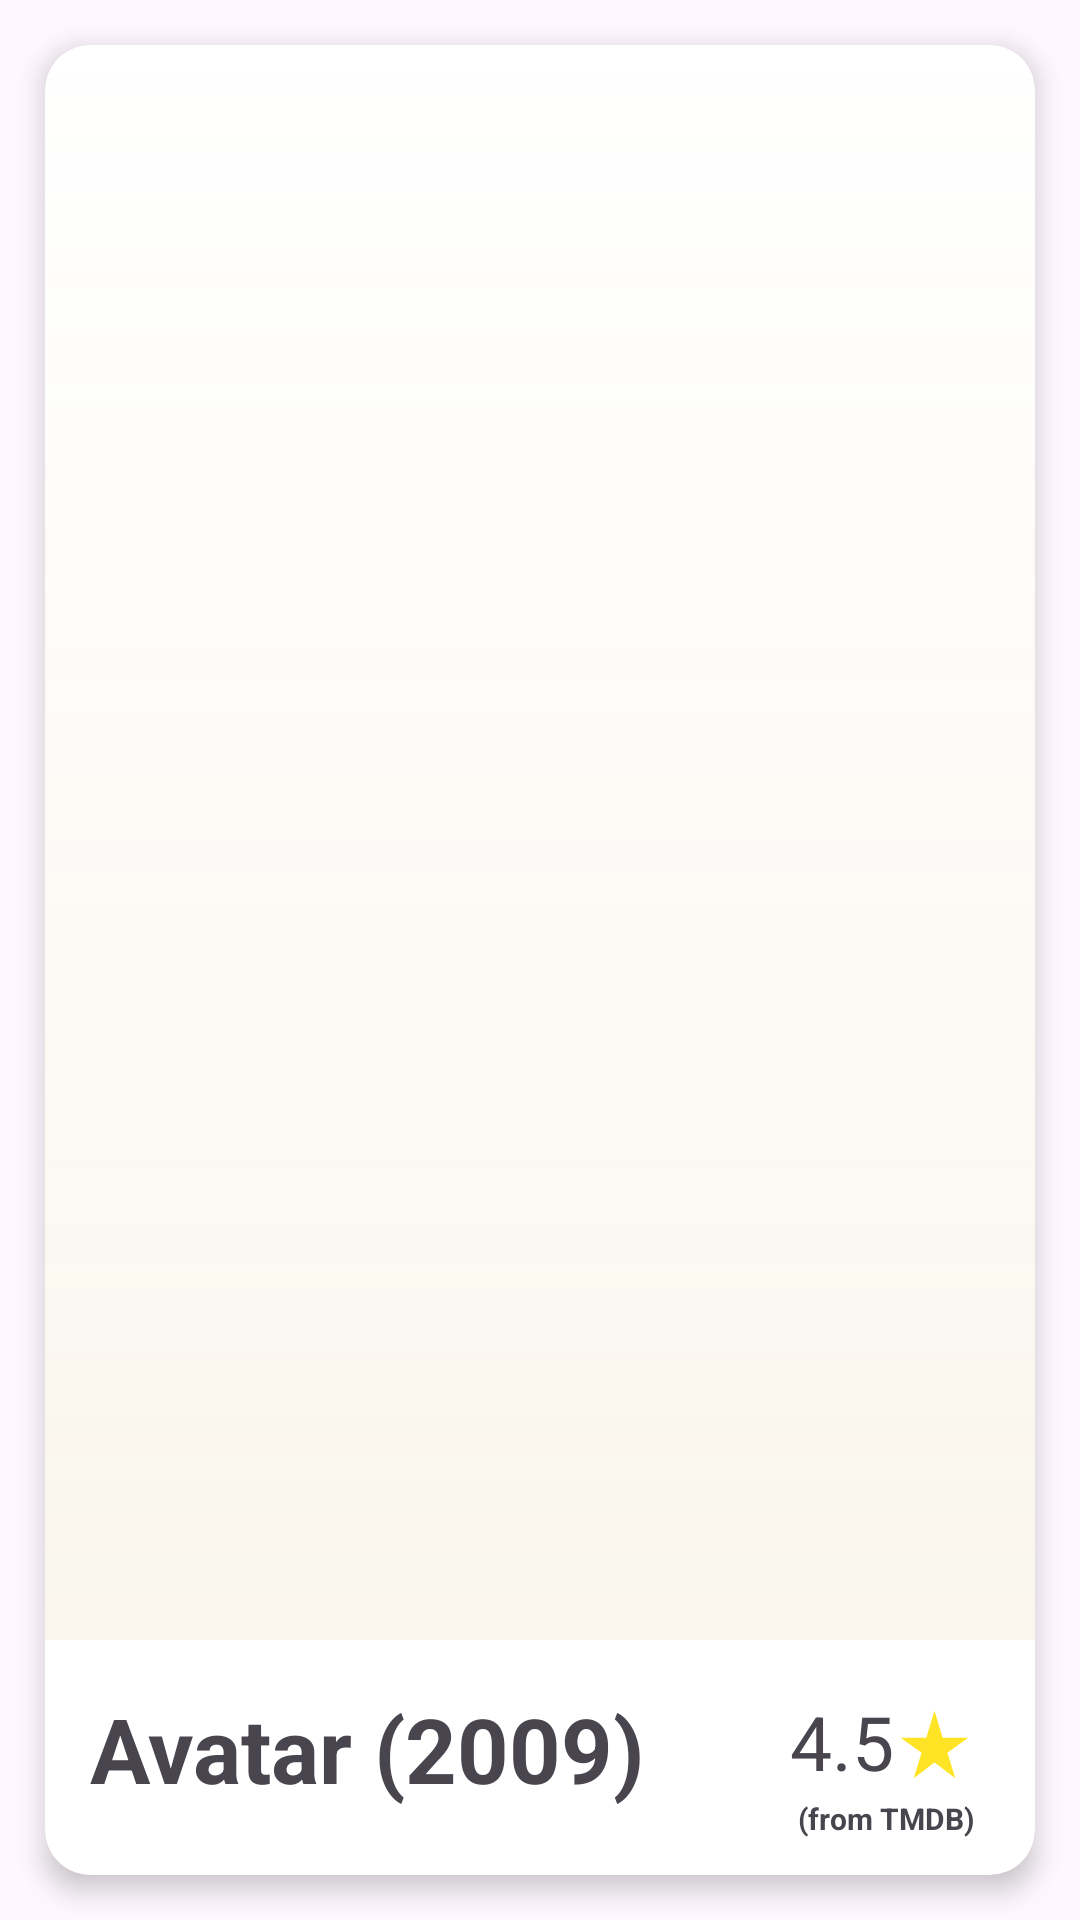

Here is an Android app screen rendered from its layout file. Give the layout XML and the strings, colors and styles it references.
<!-- AndroidManifest.xml: application theme Theme.Matchit -->
<!-- res/layout/fragment_movie_match_card.xml -->
<?xml version="1.0" encoding="utf-8"?>
<FrameLayout xmlns:android="http://schemas.android.com/apk/res/android"
    xmlns:app="http://schemas.android.com/apk/res-auto"
    android:layout_width="match_parent"
    android:layout_height="match_parent"
    android:layout_gravity="center"
    android:gravity="center"
    android:orientation="vertical"
    >

    <androidx.cardview.widget.CardView
        android:id="@+id/movie_card_view"
        android:transitionName="card_transition_@+id/card_view"
        android:layout_width="match_parent"
        android:layout_height="match_parent"
        android:layout_margin="15dp"
        app:cardCornerRadius="15dp"
        app:cardElevation="5dp">


        <androidx.constraintlayout.widget.ConstraintLayout
            android:layout_width="match_parent"
            android:layout_height="match_parent"
            android:orientation="vertical">

            

            <FrameLayout
                android:id="@+id/frameLayout"
                android:layout_width="match_parent"
                android:layout_height="0dp"
                android:orientation="vertical"
                app:layout_constraintBottom_toTopOf="@+id/movie_info"
                app:layout_constraintLeft_toLeftOf="parent"
                app:layout_constraintRight_toRightOf="parent"
                app:layout_constraintTop_toTopOf="parent">

                <ImageView
                    android:id="@+id/card_overlay"
                    android:layout_width="match_parent"
                    android:layout_height="match_parent"
                    android:background="@drawable/card_image_gradient"
                    android:contentDescription="@string/card_image_description" />

                <ImageView
                    android:id="@+id/card_image"
                    android:layout_width="match_parent"
                    android:layout_height="wrap_content"
                    android:contentDescription="@string/card_image_description"
                    android:scaleType="centerCrop"
                    app:srcCompat="@drawable/avatar_poster_thumbnail_small" />
            </FrameLayout>

            
            <LinearLayout
                android:id="@+id/movie_info"
                android:layout_width="match_parent"
                android:layout_height="wrap_content"
                android:orientation="vertical"

                android:padding="10dp"

                app:layout_constraintBottom_toBottomOf="parent">


                <LinearLayout
                    android:layout_width="match_parent"
                    android:layout_height="wrap_content"
                    android:orientation="horizontal"
                    android:layout_marginHorizontal="5dp"
                    >

                    <TextView
                        android:id="@+id/card_title"
                        android:layout_width="match_parent"
                        android:layout_height="wrap_content"
                        android:layout_marginBottom="2dp"
                        android:layout_weight="1"
                        android:paddingTop="6dp"
                        android:text="Avatar (2009)"
                        android:textSize="30sp"
                        android:textStyle="bold" />

                    <LinearLayout
                        android:layout_width="match_parent"
                        android:layout_height="wrap_content"
                        android:layout_weight="3"
                        android:orientation="vertical"
                        android:paddingTop="7dp"
                        android:paddingEnd="5dp">

                        <LinearLayout
                            android:layout_width="match_parent"
                            android:layout_height="wrap_content"
                            android:gravity="center_vertical|end"
                            android:orientation="horizontal"

                            >

                            <TextView
                                android:id="@+id/movie_rating"
                                android:layout_width="wrap_content"
                                android:layout_height="wrap_content"
                                android:layout_gravity="end"

                                android:layout_marginBottom="2dp"
                                android:text="4.5"
                                android:textSize="25sp" />

                            <ImageView
                                android:layout_width="27dp"
                                android:layout_height="27dp"
                                android:src="@drawable/ic_star_rate"
                                />
                        </LinearLayout>

                        <TextView
                            android:id="@+id/tmdb_review_note"
                            android:layout_width="wrap_content"
                            android:layout_height="wrap_content"
                            android:layout_gravity="end"

                            android:layout_marginBottom="2dp"
                            android:text="(from TMDB)"
                            android:textSize="10sp"
                            android:textStyle="bold" />


                    </LinearLayout>
                </LinearLayout>


                    <com.google.android.material.chip.ChipGroup
                        android:id="@+id/type_chips_group"
                        android:layout_width="match_parent"
                        android:layout_height="wrap_content"
                        app:singleLine="false"
                        app:chipSpacingHorizontal="7dp"
                        app:chipSpacingVertical="-7dp"
                        app:layout_constraintStart_toStartOf="parent"
                        app:layout_constraintEnd_toEndOf="parent"
                        >

                    </com.google.android.material.chip.ChipGroup>


            </LinearLayout>

        </androidx.constraintlayout.widget.ConstraintLayout>

        <ImageView
            android:id="@+id/overlay_like"
            android:layout_width="match_parent"
            android:layout_height="match_parent"
            android:alpha="0"
            android:scaleType="centerCrop"
            android:src="@drawable/overlay_like" />

        <ImageView
            android:id="@+id/overlay_dislike"
            android:layout_width="match_parent"
            android:layout_height="match_parent"
            android:alpha="0"
            android:scaleType="centerCrop"
            android:src="@drawable/overlay_dislike" />

        <ImageView
            android:id="@+id/overlay_neutral"
            android:layout_width="match_parent"
            android:layout_height="match_parent"
            android:alpha="0"
            android:scaleType="centerCrop"
            android:src="@drawable/overlay_neutral" />

    </androidx.cardview.widget.CardView>


</FrameLayout>
<!-- resources referenced by this layout -->
<resources>
  <!-- drawable card_image_gradient (drawable) -->
  <?xml version="1.0" encoding="utf-8"?>
  <shape xmlns:android="http://schemas.android.com/apk/res/android">
      <gradient
          android:startColor="#00FFFFFF"
          android:endColor="#19CDA748"
          android:angle="270"
      />
  </shape>
  <!-- drawable ic_star_rate (drawable) -->
  <vector xmlns:android="http://schemas.android.com/apk/res/android" android:height="24dp" android:tint="#FFE425" android:viewportHeight="24" android:viewportWidth="24" android:width="24dp">
        
      <path android:fillColor="@android:color/white" android:pathData="M14.43,10l-2.43,-8l-2.43,8l-7.57,0l6.18,4.41l-2.35,7.59l6.17,-4.69l6.18,4.69l-2.35,-7.59l6.17,-4.41z"/>
      
  </vector>
  <!-- drawable overlay_neutral (drawable) -->
  <vector xmlns:android="http://schemas.android.com/apk/res/android"
      xmlns:aapt="http://schemas.android.com/aapt"
      android:width="400dp"
      android:height="600dp"
      android:viewportWidth="400"
      android:viewportHeight="600">
  
      <path
          android:pathData="M0,0 L400,0 400,600 0,600z">
          <aapt:attr name="android:fillColor">
              <gradient
                  android:type="radial"
                  android:centerX="200"
                  android:centerY="300"
                  android:gradientRadius="500"
                  android:startColor="#803366FF"
                  android:centerColor="#403366FF"
                  android:endColor="#003366FF"/>
          </aapt:attr>
      </path>
  
      <path
          android:pathData="M0,0 L400,0 400,600 0,600z">
          <aapt:attr name="android:fillColor">
              <gradient
                  android:type="radial"
                  android:centerX="200"
                  android:centerY="280"
                  android:gradientRadius="180"
                  android:startColor="#B0FFFFFF"
                  android:endColor="#00FFFFFF"/>
          </aapt:attr>
      </path>
  
      <path
          android:fillColor="#FFFFFFFF"
          android:pathData="
          M200,180
          C144,180 100,224 100,280
          C100,336 144,380 200,380
          C256,380 300,336 300,280
          C300,224 256,180 200,180 Z
  
          M250,290
          L150,290
          L150,270
          L250,270 Z" />
  
  </vector>
  <string name="card_image_description">Card image</string>
  <style name="Theme.Matchit" parent="Base.Theme.Matchit" />
  <style name="Base.Theme.Matchit" parent="Theme.Material3.DayNight.NoActionBar">
          
  
          <item name="colorPrimary">@color/purple500</item>
          <item name="colorPrimaryVariant">@color/purple700</item>
  
          
          <item name="colorSurface">#FFFFFF</item>
          <item name="colorError">#B00020</item>
  
          <item name="colorOnPrimary">#FFFFFF</item>
          <item name="colorOnSecondary">@color/white</item>
          <item name="colorOnBackground">@color/black</item>
          <item name="colorOnSurface">@color/white</item>
          <item name="colorOnError">#B00020</item>
  
          <item name="materialButtonStyle">@style/primaryButton</item>
  
      </style>
  <color name="purple500">#6002ee</color>
  <color name="purple700">#3d00e0</color>
  <color name="white">#FFFFFFFF</color>
  <color name="black">#FF000000</color>
  <style name="primaryButton" parent="Widget.MaterialComponents.Button">
          
      </style>
</resources>
